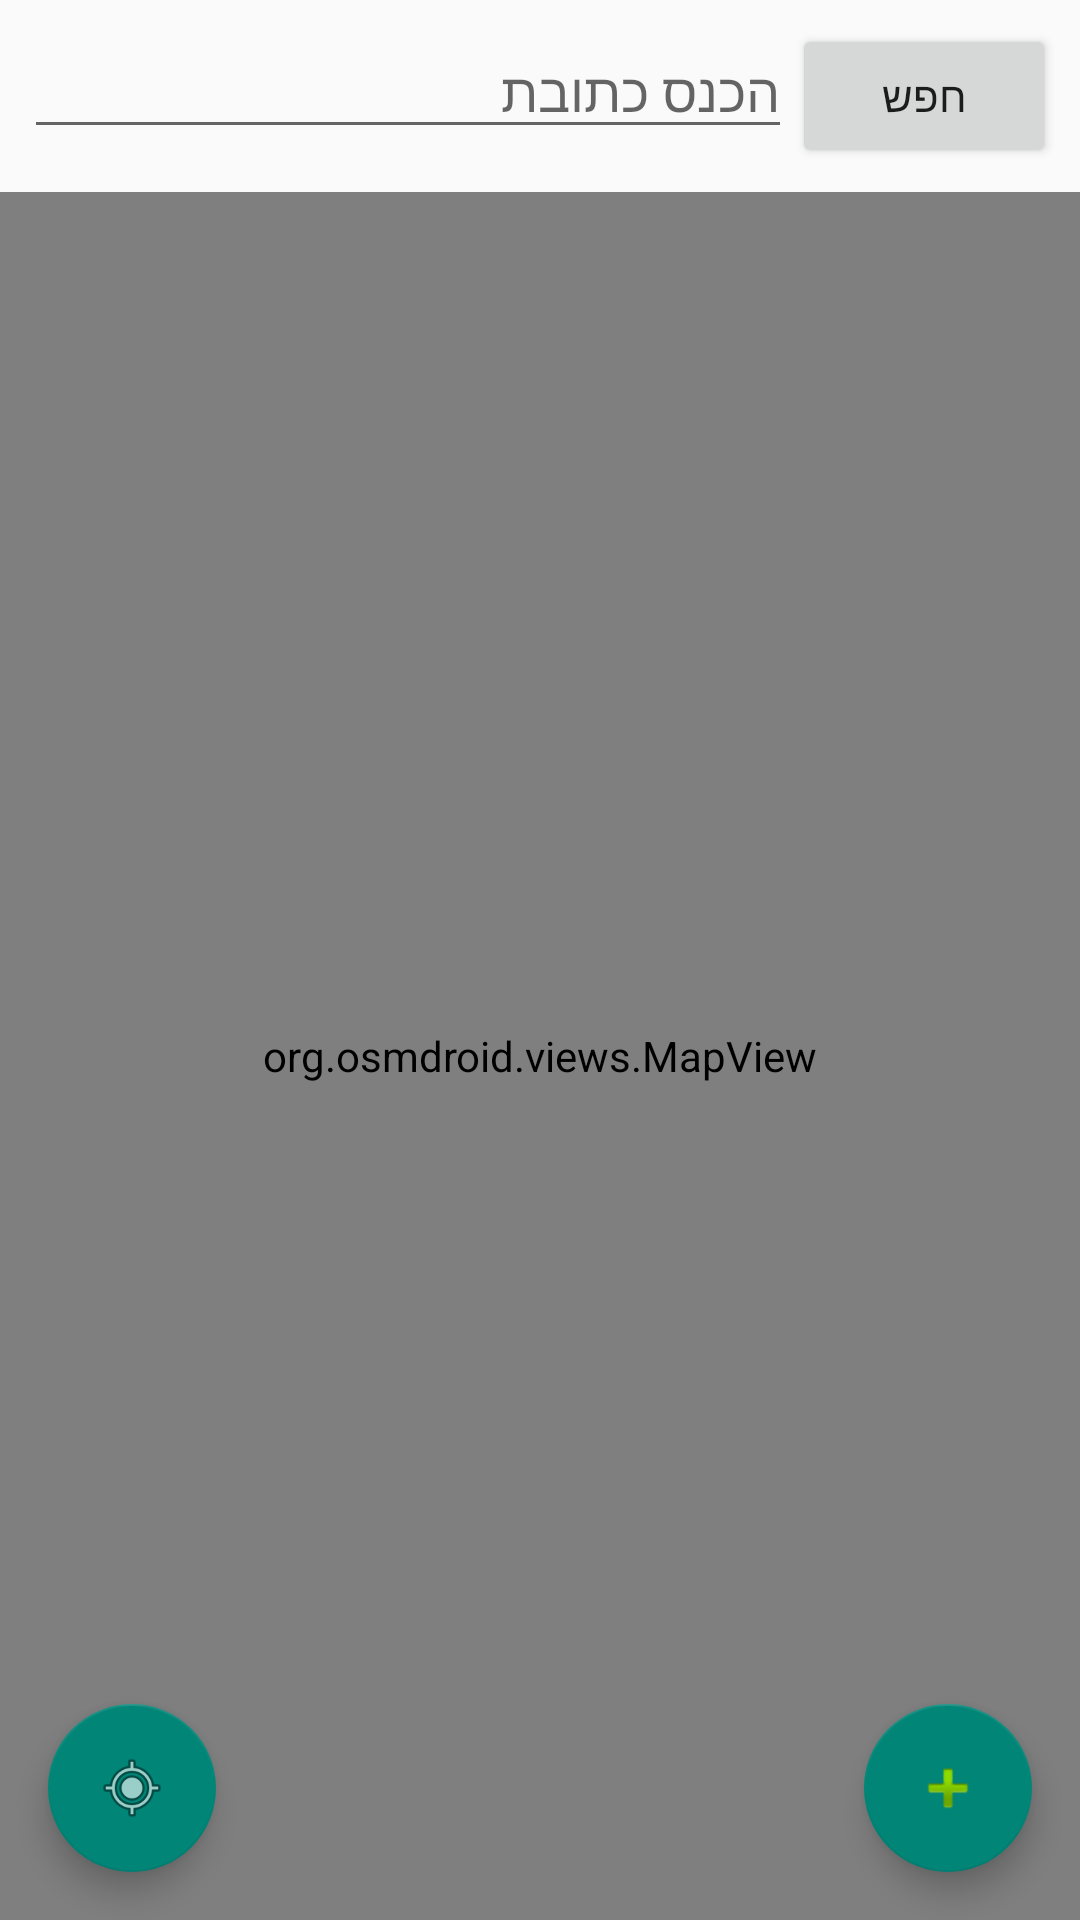

Android layout source for this screen:
<!-- AndroidManifest.xml: application theme Theme.ParkingFinder -->
<!-- res/layout/activity_main.xml -->
<?xml version="1.0" encoding="utf-8"?>
<androidx.coordinatorlayout.widget.CoordinatorLayout
    xmlns:android="http://schemas.android.com/apk/res/android"
    xmlns:app="http://schemas.android.com/apk/res-auto"
    android:layout_width="match_parent"
    android:layout_height="match_parent">

    <LinearLayout
        android:layout_width="match_parent"
        android:layout_height="match_parent"
        android:orientation="vertical">

        <LinearLayout
            android:layout_width="match_parent"
            android:layout_height="wrap_content"
            android:orientation="horizontal"
            android:padding="8dp">

            <AutoCompleteTextView
                android:id="@+id/addressSearch"
                android:layout_width="0dp"
                android:layout_height="wrap_content"
                android:layout_weight="1"
                android:hint="הכנס כתובת"
                android:completionThreshold="3"/>

            <Button
                android:id="@+id/searchButton"
                android:layout_width="wrap_content"
                android:layout_height="wrap_content"
                android:text="חפש"/>
        </LinearLayout>

        <org.osmdroid.views.MapView
            android:id="@+id/map"
            android:layout_width="match_parent"
            android:layout_height="0dp"
            android:layout_weight="1"/>
    </LinearLayout>

    
    <com.google.android.material.floatingactionbutton.FloatingActionButton
        android:id="@+id/AddSpot"
        android:layout_width="wrap_content"
        android:layout_height="wrap_content"
        android:layout_margin="16dp"
        app:layout_anchor="@id/map"
        app:layout_anchorGravity="bottom|end"
        android:contentDescription="הוסף חנייה"
        app:srcCompat="@android:drawable/ic_input_add" />

    
    <com.google.android.material.floatingactionbutton.FloatingActionButton
        android:id="@+id/CenterLocation"
        android:layout_width="wrap_content"
        android:layout_height="wrap_content"
        android:layout_margin="16dp"
        app:layout_anchor="@id/map"
        app:layout_anchorGravity="bottom|start"
        android:contentDescription="מרכז על המיקום שלי"
        app:srcCompat="@android:drawable/ic_menu_mylocation" />

</androidx.coordinatorlayout.widget.CoordinatorLayout>
<!-- resources referenced by this layout -->
<resources>
  <style name="Theme.ParkingFinder" parent="Base.Theme.ParkingFinder" />
  <style name="Base.Theme.ParkingFinder" parent="Theme.AppCompat.DayNight.DarkActionBar">
          
          
      </style>
</resources>
